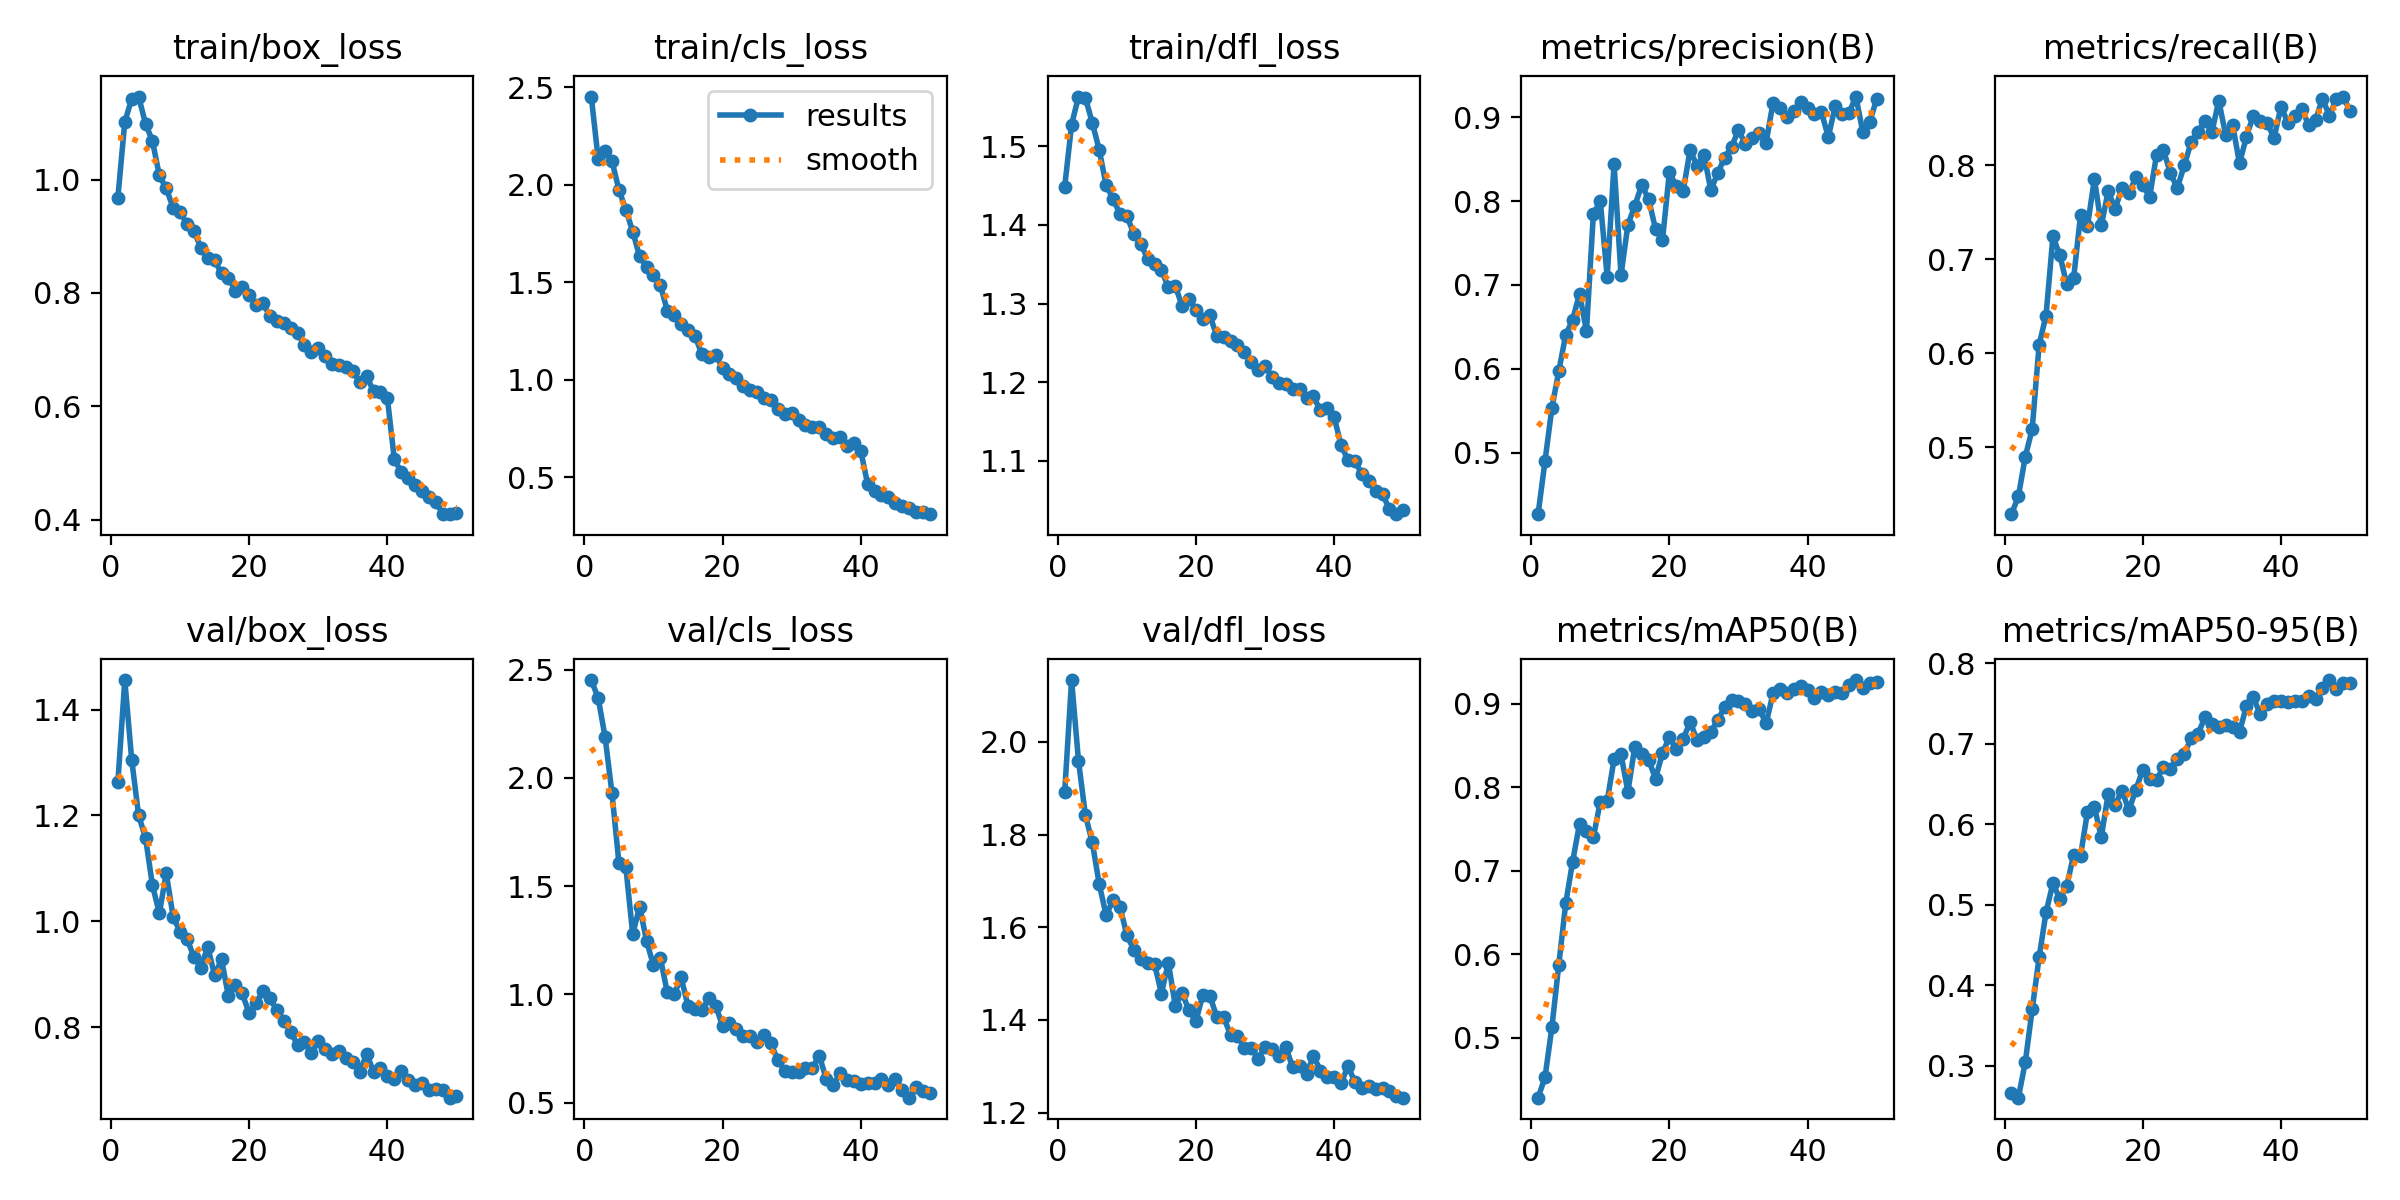

The file beside this chart, header and first rows:
epoch, time, train/box_loss, train/cls_loss, train/dfl_loss, metrics/precision(B), metrics/recall(B), metrics/mAP50(B), metrics/mAP50-95(B), val/box_loss, val/cls_loss, val/dfl_loss, lr/pg0, lr/pg1, lr/pg2
1, 142.9, 0.9686, 2.453, 1.448, 0.4265, 0.4289, 0.428, 0.2665, 1.263, 2.452, 1.891, 0.0001387, 0.0001387, 0.0001387
2, 274.6, 1.102, 2.132, 1.527, 0.4896, 0.4479, 0.4522, 0.2605, 1.456, 2.369, 2.134, 0.0002722, 0.0002722, 0.0002722
3, 406.7, 1.143, 2.174, 1.563, 0.5533, 0.4902, 0.5122, 0.3046, 1.305, 2.189, 1.959, 0.0004002, 0.0004002, 0.0004002
4, 541.6, 1.147, 2.122, 1.562, 0.5973, 0.5195, 0.5875, 0.3702, 1.2, 1.928, 1.842, 0.0003922, 0.0003922, 0.0003922
5, 675.6, 1.099, 1.975, 1.53, 0.6403, 0.6092, 0.6606, 0.4347, 1.158, 1.607, 1.783, 0.000384, 0.000384, 0.000384
6, 808.9, 1.069, 1.873, 1.496, 0.6584, 0.6403, 0.7108, 0.4906, 1.068, 1.588, 1.693, 0.0003757, 0.0003757, 0.0003757
7, 943.5, 1.007, 1.76, 1.45, 0.6896, 0.7244, 0.756, 0.5269, 1.015, 1.278, 1.626, 0.0003675, 0.0003675, 0.0003675
8, 1077, 0.9846, 1.633, 1.433, 0.6447, 0.7046, 0.7471, 0.5071, 1.091, 1.406, 1.659, 0.0003592, 0.0003592, 0.0003592
9, 1209, 0.9505, 1.579, 1.414, 0.7844, 0.6736, 0.7397, 0.5233, 1.009, 1.247, 1.645, 0.0003509, 0.0003509, 0.0003509
10, 1338, 0.9427, 1.538, 1.412, 0.8001, 0.6806, 0.7825, 0.5623, 0.9801, 1.134, 1.583, 0.0003427, 0.0003427, 0.0003427
11, 1470, 0.9224, 1.485, 1.389, 0.7095, 0.7473, 0.7831, 0.5612, 0.9674, 1.168, 1.552, 0.0003344, 0.0003344, 0.0003344
12, 1601, 0.9099, 1.355, 1.376, 0.8444, 0.7358, 0.8337, 0.6155, 0.933, 1.009, 1.531, 0.0003262, 0.0003262, 0.0003262
13, 1734, 0.8798, 1.333, 1.357, 0.7116, 0.7857, 0.8392, 0.6212, 0.9126, 0.9998, 1.523, 0.0003179, 0.0003179, 0.0003179
14, 1874, 0.8618, 1.287, 1.35, 0.7717, 0.7363, 0.7944, 0.5843, 0.9523, 1.08, 1.521, 0.0003097, 0.0003097, 0.0003097
15, 2006, 0.8576, 1.257, 1.342, 0.7943, 0.773, 0.8485, 0.6381, 0.8983, 0.9458, 1.457, 0.0003014, 0.0003014, 0.0003014
16, 2140, 0.8345, 1.225, 1.321, 0.8192, 0.7536, 0.8401, 0.6244, 0.9283, 0.9343, 1.524, 0.0002932, 0.0002932, 0.0002932
17, 2269, 0.8266, 1.132, 1.323, 0.8022, 0.7764, 0.8326, 0.6418, 0.8583, 0.9259, 1.431, 0.0002849, 0.0002849, 0.0002849
18, 2400, 0.8044, 1.116, 1.297, 0.7665, 0.7706, 0.8102, 0.6172, 0.8805, 0.9814, 1.458, 0.0002766, 0.0002766, 0.0002766
19, 2531, 0.8113, 1.128, 1.306, 0.753, 0.7872, 0.8409, 0.6432, 0.864, 0.9486, 1.421, 0.0002684, 0.0002684, 0.0002684
20, 2663, 0.7956, 1.06, 1.292, 0.8345, 0.7789, 0.8597, 0.6674, 0.8262, 0.8542, 1.398, 0.0002601, 0.0002601, 0.0002601
21, 2794, 0.7791, 1.029, 1.28, 0.8176, 0.7668, 0.8451, 0.6559, 0.8451, 0.8699, 1.454, 0.0002519, 0.0002519, 0.0002519
22, 2925, 0.7819, 1.008, 1.285, 0.8123, 0.8116, 0.8577, 0.655, 0.8688, 0.8424, 1.453, 0.0002436, 0.0002436, 0.0002436
23, 3055, 0.7595, 0.9692, 1.259, 0.8607, 0.8163, 0.8778, 0.6715, 0.8548, 0.8057, 1.407, 0.0002354, 0.0002354, 0.0002354
24, 3188, 0.7502, 0.9482, 1.258, 0.8421, 0.7917, 0.8569, 0.669, 0.8323, 0.8102, 1.406, 0.0002271, 0.0002271, 0.0002271
25, 3318, 0.7473, 0.9353, 1.252, 0.8555, 0.776, 0.8605, 0.6808, 0.8125, 0.7794, 1.368, 0.0002188, 0.0002188, 0.0002188
26, 3450, 0.7389, 0.9059, 1.247, 0.8131, 0.8, 0.866, 0.6875, 0.7918, 0.8126, 1.365, 0.0002106, 0.0002106, 0.0002106
27, 3581, 0.7286, 0.895, 1.239, 0.8334, 0.8248, 0.8803, 0.7068, 0.7669, 0.7742, 1.34, 0.0002023, 0.0002023, 0.0002023
28, 3714, 0.7078, 0.8508, 1.225, 0.8514, 0.836, 0.8958, 0.7124, 0.7714, 0.696, 1.339, 0.0001941, 0.0001941, 0.0001941
29, 3847, 0.6962, 0.8259, 1.215, 0.8649, 0.8479, 0.9046, 0.7329, 0.7519, 0.6471, 1.317, 0.0001858, 0.0001858, 0.0001858
30, 3980, 0.7033, 0.8265, 1.221, 0.8842, 0.8353, 0.9034, 0.7244, 0.7737, 0.6415, 1.342, 0.0001776, 0.0001776, 0.0001776
31, 4110, 0.6879, 0.7933, 1.207, 0.8685, 0.869, 0.8992, 0.7214, 0.76, 0.6411, 1.337, 0.0001693, 0.0001693, 0.0001693
32, 4240, 0.6751, 0.7667, 1.199, 0.8751, 0.8322, 0.8914, 0.7239, 0.7502, 0.6599, 1.322, 0.000161, 0.000161, 0.000161
33, 4370, 0.6735, 0.7555, 1.198, 0.8806, 0.8435, 0.8939, 0.7209, 0.7552, 0.6613, 1.341, 0.0001528, 0.0001528, 0.0001528
34, 4502, 0.6699, 0.7563, 1.192, 0.8697, 0.8022, 0.8763, 0.7147, 0.7412, 0.7177, 1.298, 0.0001445, 0.0001445, 0.0001445
35, 4632, 0.6625, 0.7184, 1.191, 0.9172, 0.8306, 0.9125, 0.7468, 0.7341, 0.6096, 1.302, 0.0001363, 0.0001363, 0.0001363
36, 4764, 0.6423, 0.7025, 1.179, 0.9108, 0.8531, 0.917, 0.7575, 0.7158, 0.5808, 1.283, 0.000128, 0.000128, 0.000128
37, 4897, 0.6528, 0.7059, 1.182, 0.8997, 0.8474, 0.913, 0.7368, 0.7495, 0.6355, 1.323, 0.0001198, 0.0001198, 0.0001198
38, 5027, 0.6267, 0.6604, 1.164, 0.9073, 0.845, 0.9176, 0.7498, 0.7164, 0.6049, 1.291, 0.0001115, 0.0001115, 0.0001115
39, 5156, 0.6249, 0.6731, 1.167, 0.9182, 0.8292, 0.9213, 0.7535, 0.7223, 0.6001, 1.277, 0.0001032, 0.0001032, 0.0001032
40, 5285, 0.6145, 0.6343, 1.155, 0.9107, 0.8626, 0.9165, 0.7534, 0.7075, 0.5885, 1.277, 9.49926e-05, 9.49926e-05, 9.49926e-05
41, 5417, 0.507, 0.4623, 1.12, 0.9038, 0.8457, 0.9067, 0.752, 0.7018, 0.5914, 1.264, 8.6736e-05, 8.6736e-05, 8.6736e-05
42, 5544, 0.483, 0.4284, 1.101, 0.9063, 0.8527, 0.9145, 0.7534, 0.7179, 0.5915, 1.3, 7.84794e-05, 7.84794e-05, 7.84794e-05
43, 5675, 0.4734, 0.4088, 1.099, 0.8763, 0.8604, 0.9105, 0.753, 0.7008, 0.6111, 1.266, 7.02228e-05, 7.02228e-05, 7.02228e-05
44, 5806, 0.4602, 0.3952, 1.084, 0.913, 0.843, 0.9141, 0.7588, 0.6918, 0.5828, 1.254, 6.19662e-05, 6.19662e-05, 6.19662e-05
45, 5940, 0.4503, 0.3693, 1.074, 0.9032, 0.8484, 0.9126, 0.7555, 0.6954, 0.6097, 1.258, 5.37096e-05, 5.37096e-05, 5.37096e-05
46, 6071, 0.4398, 0.3522, 1.062, 0.9053, 0.8712, 0.9224, 0.7697, 0.6825, 0.5567, 1.252, 4.5453e-05, 4.5453e-05, 4.5453e-05
47, 6205, 0.4318, 0.3399, 1.057, 0.9246, 0.8531, 0.9283, 0.7792, 0.683, 0.5232, 1.253, 3.71964e-05, 3.71964e-05, 3.71964e-05
48, 6341, 0.4101, 0.3205, 1.039, 0.8819, 0.8704, 0.9187, 0.7677, 0.6822, 0.5709, 1.247, 2.89398e-05, 2.89398e-05, 2.89398e-05
49, 6472, 0.4094, 0.3195, 1.032, 0.8942, 0.8734, 0.9245, 0.7758, 0.6672, 0.5529, 1.236, 2.06832e-05, 2.06832e-05, 2.06832e-05
50, 6603, 0.4115, 0.3093, 1.037, 0.9219, 0.8578, 0.926, 0.7759, 0.6698, 0.5443, 1.232, 1.24266e-05, 1.24266e-05, 1.24266e-05
